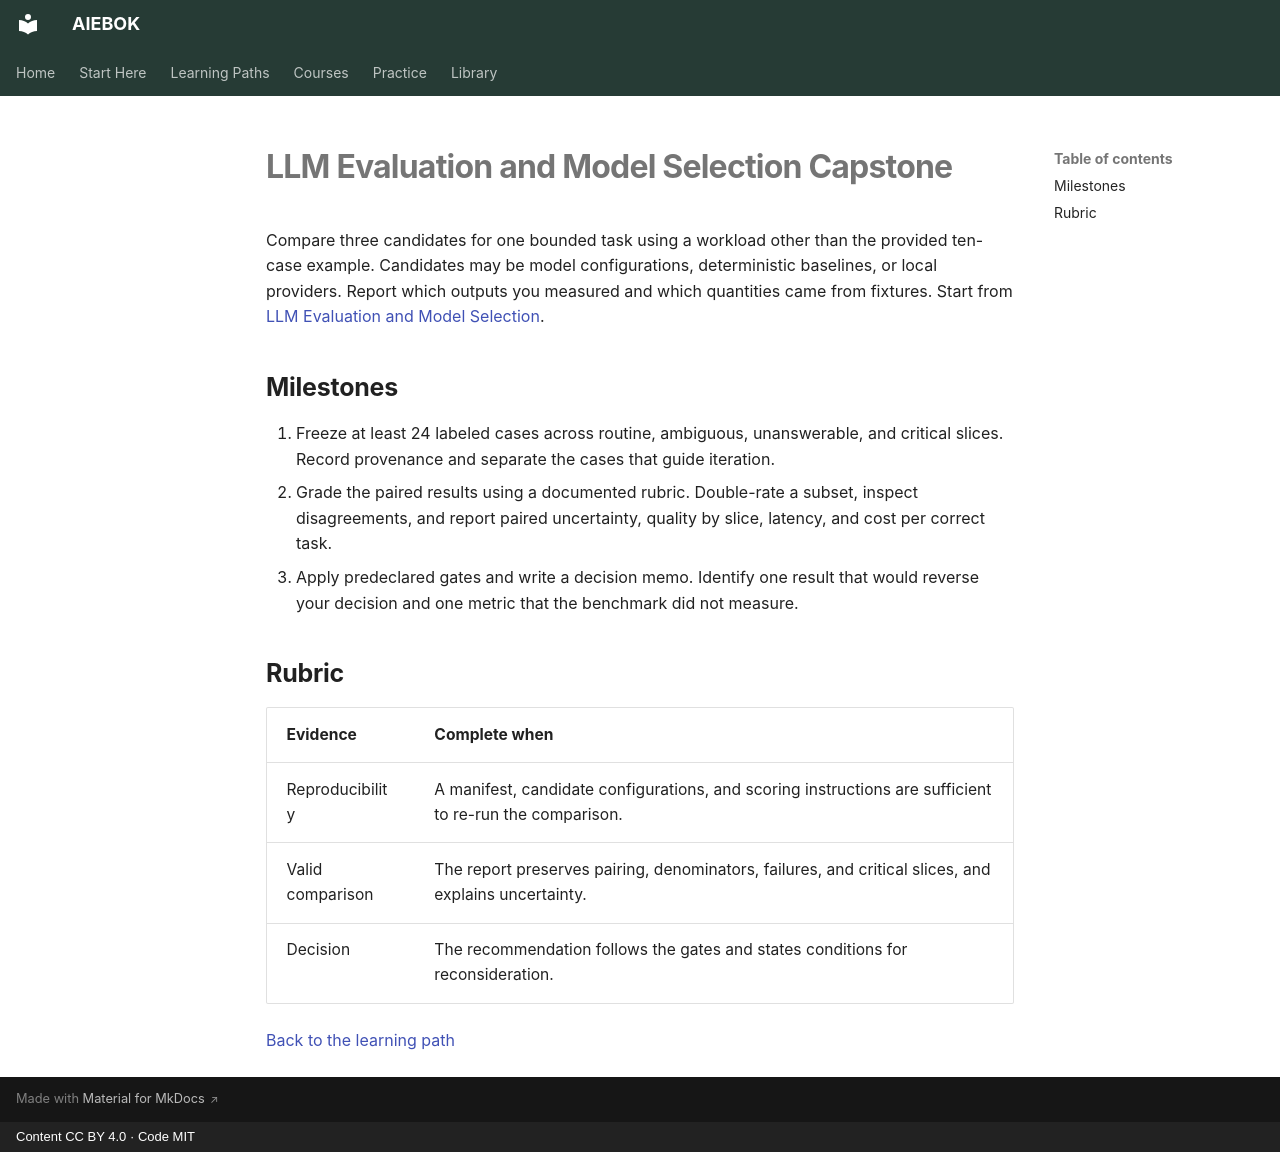

repository: mahalingam-inapp/aiebok · page: getting-started/learning-paths/llm-evaluation-capstone/index.html · generator: mkdocs · copyright: Content CC BY 4.0 · Code MIT

# LLM Evaluation and Model Selection Capstone

Compare three candidates for one bounded task using a workload other than the provided ten-case example. Candidates may be model configurations, deterministic baselines, or local providers. Report which outputs you measured and which quantities came from fixtures. Start from [LLM Evaluation and Model Selection](../../courses/llm-evaluation-benchmarks/index.md).

## Milestones

1. Freeze at least 24 labeled cases across routine, ambiguous, unanswerable, and critical slices. Record provenance and separate the cases that guide iteration.
2. Grade the paired results using a documented rubric. Double-rate a subset, inspect disagreements, and report paired uncertainty, quality by slice, latency, and cost per correct task.
3. Apply predeclared gates and write a decision memo. Identify one result that would reverse your decision and one metric that the benchmark did not measure.

## Rubric

| Evidence | Complete when |
|---|---|
| Reproducibility | A manifest, candidate configurations, and scoring instructions are sufficient to re-run the comparison. |
| Valid comparison | The report preserves pairing, denominators, failures, and critical slices, and explains uncertainty. |
| Decision | The recommendation follows the gates and states conditions for reconsideration. |

[Back to the learning path](llm-evaluation-model-selection.md)
